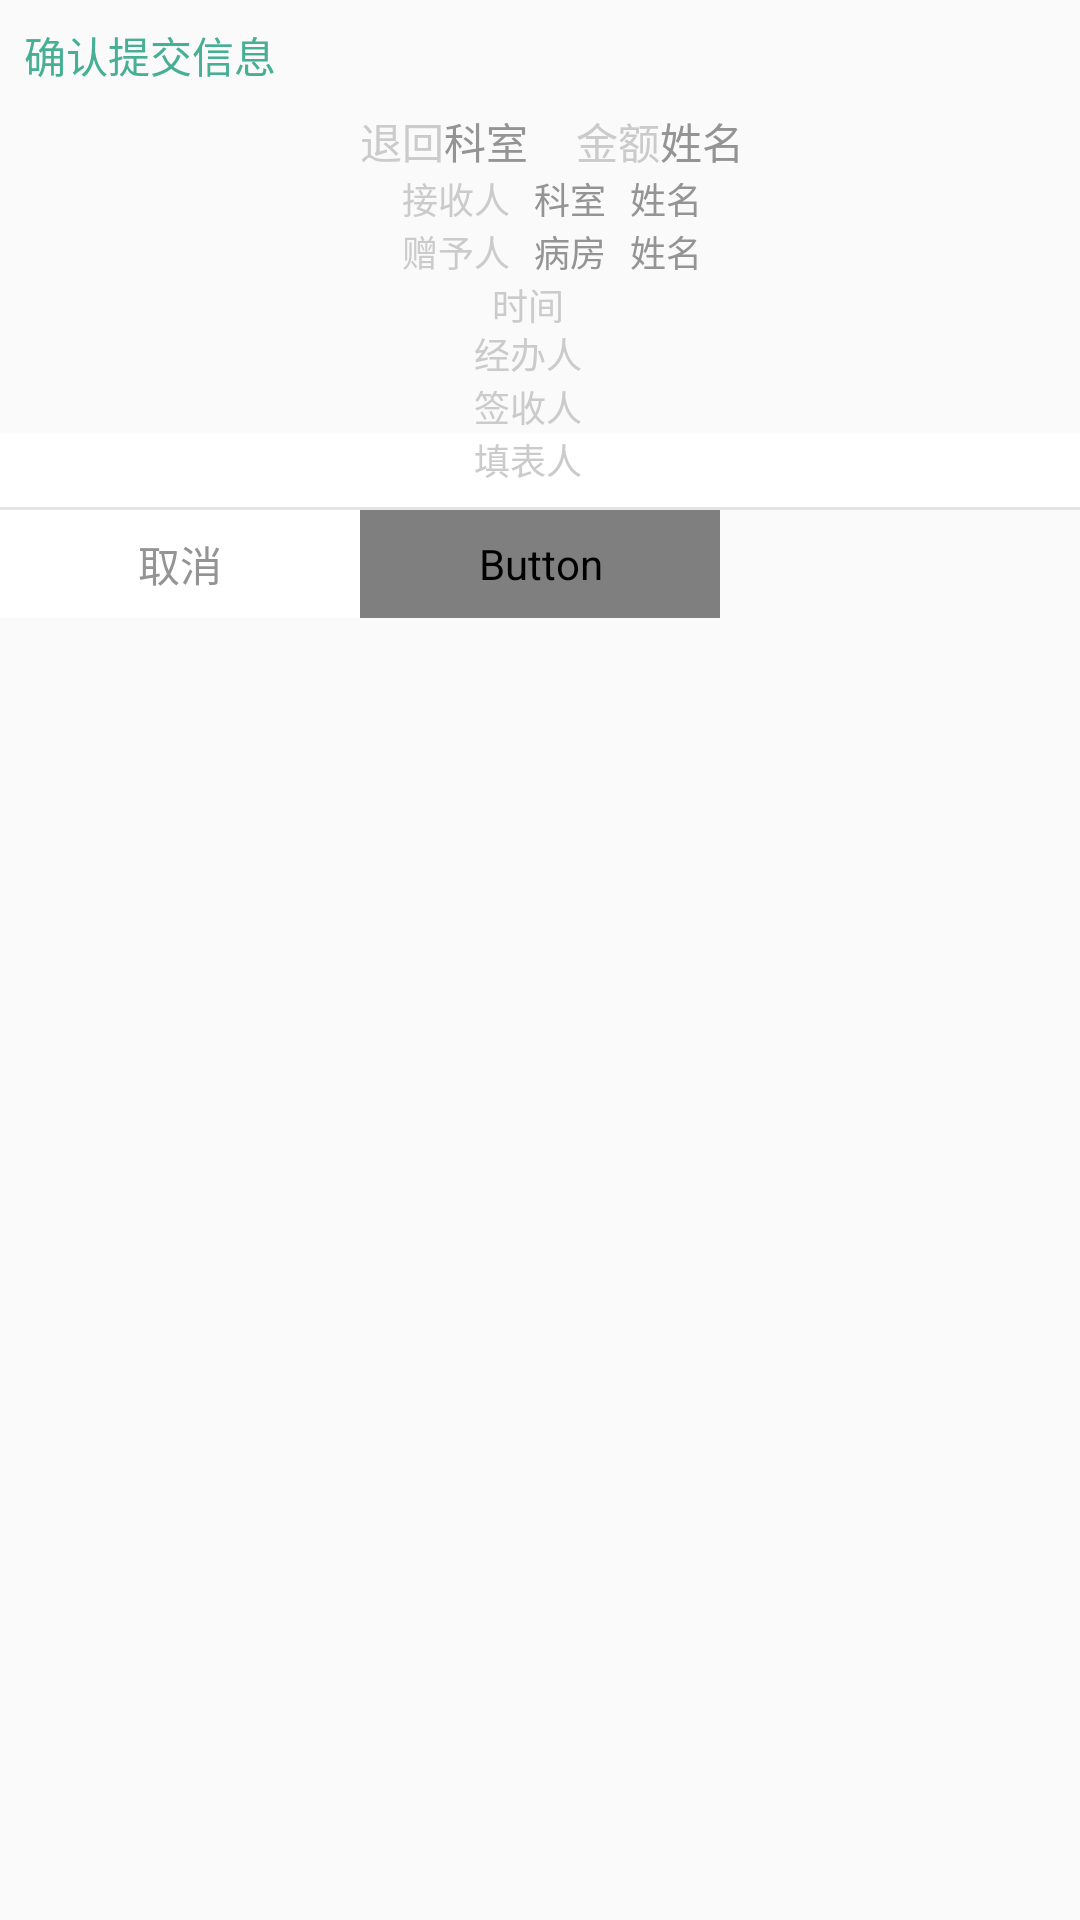

Layout XML and referenced resources for this Android screen:
<!-- AndroidManifest.xml: application theme AppTheme -->
<!-- res/layout/check_accept_rb.xml -->
<?xml version="1.0" encoding="utf-8"?>
<LinearLayout xmlns:android="http://schemas.android.com/apk/res/android"
    android:orientation="vertical" android:layout_width="match_parent"
    android:layout_height="match_parent">

    <TextView
        android:layout_width="216dp"
        android:layout_height="wrap_content"
        android:text="确认提交信息"
        android:textSize="14sp"
        android:textColor="@color/green"
        android:gravity="start"
        android:padding="8dp"
        android:paddingLeft="16dp"
        android:paddingBottom="4dp"/>

    <LinearLayout
        android:layout_width="wrap_content"
        android:layout_height="wrap_content"
        android:orientation="horizontal"
        android:layout_gravity="center"
        >

        <TextView
            android:layout_width="wrap_content"
            android:layout_height="wrap_content"
            android:text="退回"
            android:textColor="@color/lightgray"
            android:textSize="14sp"
            android:background="@null"
            android:paddingLeft="8dp"
            />
        <TextView
            android:id="@+id/text_rb_type"
            android:layout_width="match_parent"
            android:layout_height="wrap_content"
            android:background="@null"
            android:layout_marginRight="8dp"
            android:textColor="@color/darkgray"
            android:textSize="14dp"
            android:text="科室"/>
        <TextView
            android:layout_width="wrap_content"
            android:layout_height="wrap_content"
            android:text="金额"
            android:textColor="@color/lightgray"
            android:textSize="14dp"
            android:background="@null"
            android:paddingLeft="8dp"
            />
        <TextView
            android:id="@+id/text_amount"
            android:layout_width="match_parent"
            android:layout_height="wrap_content"
            android:background="@null"
            android:textColor="@color/darkgray"
            android:textSize="14dp"
            android:text="姓名"

            />
    </LinearLayout>
    <LinearLayout
        android:layout_width="wrap_content"
        android:layout_height="wrap_content"
        android:orientation="horizontal"
        android:layout_gravity="center"
        >

        <TextView
            android:layout_width="wrap_content"
            android:layout_height="wrap_content"
            android:layout_marginRight="8dp"
            android:text="接收人"
            android:textColor="@color/lightgray"
            android:textSize="12dp"
            android:background="@null"
            android:paddingLeft="8dp"
            />
        <TextView
            android:id="@+id/text_department"
            android:layout_width="match_parent"
            android:layout_height="wrap_content"
            android:background="@null"
            android:layout_marginRight="8dp"
            android:textColor="@color/darkgray"
            android:textSize="12dp"
            android:text="科室"/>
        <TextView
            android:id="@+id/text_person1"
            android:layout_width="match_parent"
            android:layout_height="wrap_content"
            android:background="@null"
            android:textColor="@color/darkgray"
            android:textSize="12dp"
            android:text="姓名"

            />
    </LinearLayout>

    <LinearLayout
        android:layout_width="wrap_content"
        android:layout_height="wrap_content"
        android:orientation="horizontal"
        android:layout_gravity="center"
        >

        <TextView
            android:layout_width="wrap_content"
            android:layout_height="wrap_content"
            android:layout_marginRight="8dp"
            android:text="赠予人"
            android:textColor="@color/lightgray"
            android:textSize="12dp"
            android:background="@null"
            android:paddingLeft="8dp"
            />
        <TextView
            android:id="@+id/text_room"
            android:layout_width="match_parent"
            android:layout_height="wrap_content"
            android:background="@null"
            android:layout_marginRight="8dp"
            android:textColor="@color/darkgray"
            android:textSize="12dp"
            android:text="病房"
            />
        <TextView
            android:id="@+id/text_person2"
            android:layout_width="match_parent"
            android:layout_height="wrap_content"
            android:background="@null"
            android:textColor="@color/darkgray"
            android:textSize="12dp"
            android:text="姓名"
            />


    </LinearLayout>
    <LinearLayout
        android:layout_width="wrap_content"
        android:layout_height="wrap_content"
        android:orientation="horizontal"
        android:layout_gravity="center"
        android:gravity="center">

        <TextView
            android:layout_width="wrap_content"
            android:layout_height="match_parent"
            android:layout_marginRight="8dp"
            android:text="时间"
            android:textColor="@color/lightgray"
            android:textSize="12dp"
            android:background="@null"
            android:paddingLeft="8dp"
            />
        <TextView
            android:id="@+id/text_time"
            android:layout_width="match_parent"
            android:layout_height="wrap_content"
            android:layout_marginLeft="8dp"
            android:textColor="@color/darkgray"
            android:textSize="12dp"
            android:background="@null"

            />
    </LinearLayout>
    <LinearLayout
        android:layout_width="match_parent"
        android:layout_height="wrap_content"
        android:orientation="horizontal"
        android:layout_gravity="center"
        android:gravity="center"
        >

        <TextView
            android:layout_width="wrap_content"
            android:layout_height="wrap_content"
            android:layout_marginRight="8dp"
            android:text="经办人"
            android:textColor="@color/lightgray"
            android:textSize="12dp"
            android:background="@null"
            android:paddingLeft="8dp"
            />
        <TextView
            android:id="@+id/text_person4"
            android:layout_width="wrap_content"
            android:layout_height="wrap_content"
            android:layout_marginLeft="8dp"
            android:textColor="@color/darkgray"
            android:textSize="12dp"
            android:background="@null"

            />
    </LinearLayout>
    <LinearLayout
        android:layout_width="match_parent"
        android:layout_height="wrap_content"
        android:orientation="horizontal"
        android:layout_gravity="center"
        android:gravity="center"
        >

        <TextView
            android:layout_width="wrap_content"
            android:layout_height="wrap_content"
            android:layout_marginRight="8dp"
            android:text="签收人"
            android:textColor="@color/lightgray"
            android:textSize="12dp"
            android:background="@null"
            android:paddingLeft="8dp"
            />
        <TextView
            android:id="@+id/text_person5"
            android:layout_width="wrap_content"
            android:layout_height="wrap_content"
            android:layout_marginLeft="8dp"
            android:textColor="@color/darkgray"
            android:textSize="12dp"
            android:background="@null"

            />
    </LinearLayout>
    <LinearLayout
        android:layout_width="match_parent"
        android:layout_height="wrap_content"
        android:orientation="horizontal"
        android:layout_gravity="center"
        android:background="@drawable/border"
        android:paddingBottom="8dp"
        android:gravity="center"
        >

        <TextView
            android:layout_width="wrap_content"
            android:layout_height="wrap_content"
            android:layout_marginRight="8dp"
            android:text="填表人"
            android:textColor="@color/lightgray"
            android:textSize="12dp"
            android:background="@null"
            android:paddingLeft="8dp"
            />
        <TextView
            android:id="@+id/text_person3"
            android:layout_width="wrap_content"
            android:layout_height="wrap_content"
            android:layout_marginLeft="8dp"
            android:textColor="@color/darkgray"
            android:textSize="12dp"
            android:background="@null"

            />
    </LinearLayout>

    <LinearLayout
        android:layout_width="wrap_content"
        android:layout_height="wrap_content"
        android:orientation="horizontal"
        android:layout_weight="1"
>
        <Button
            android:id="@+id/Btn_No"
            android:layout_width="120dp"
            android:layout_height="36dp"
            android:background="#FFFFFF"
            android:text="取消"
            android:textSize="14sp"
            android:textColor="@color/darkgray"
            style="?android:attr/borderlessButtonStyle"/>
        <Button
            android:id="@+id/Btn_Yes"
            android:layout_width="120dp"
            android:layout_height="36dp"
            android:background="@drawable/border1"
            android:text="提交"
            android:textSize="14sp"
            android:textColor="@drawable/tab_menu_text2"
            style="?android:attr/borderlessButtonStyle"
            android:focusable="true"
            />
    </LinearLayout>

</LinearLayout>
<!-- resources referenced by this layout -->
<resources>
  <color name="darkgray">#949494</color>
  <color name="green">#46af94</color>
  <color name="lightgray">#cbcbcb</color>
  <!-- drawable border (drawable) -->
  <?xml version="1.0" encoding="utf-8"?>
  <layer-list xmlns:android="http://schemas.android.com/apk/res/android">
      
      <item>
          <shape>
              <solid android:color="@color/titlegray" />
          </shape>
      </item>
      
      <item
          android:bottom="1dp">
          <shape>
              <solid android:color="#FFFFFF" />
          </shape>
      </item>
  </layer-list>
  <!-- drawable border1 (drawable) -->
  <?xml version="1.0" encoding="utf-8"?>
      <layer-list xmlns:android="http://schemas.android.com/apk/res/android">
          
      <item android:state_focused="true" >
          <shape>
              <solid android:color="@color/green"/>
          </shape>
      </item>
  
      <item android:state_pressed="true" >
          <shape>
              <solid android:color="@color/green"/>
  
          </shape>
      </item>
  
          <item>
              <shape>
                  <solid android:color="@color/titlegray" />
              </shape>
          </item>
          
          <item
              android:left="1dp">
              <shape>
                  <solid android:color="#FFFFFF" />
              </shape>
          </item>
      </layer-list>
  <style name="AppTheme" parent="Theme.AppCompat.Light.NoActionBar">
          
          <item name="colorPrimary">@color/colorPrimary</item>
          <item name="colorPrimaryDark">@color/colorPrimaryDark</item>
          <item name="colorAccent">@color/green</item>
  
          <item name="android:statusBarColor">@color/green</item>
      </style>
  <color name="titlegray">#e4e4e4</color>
  <color name="colorPrimary">#3F51B5</color>
  <color name="colorPrimaryDark">#303F9F</color>
</resources>
